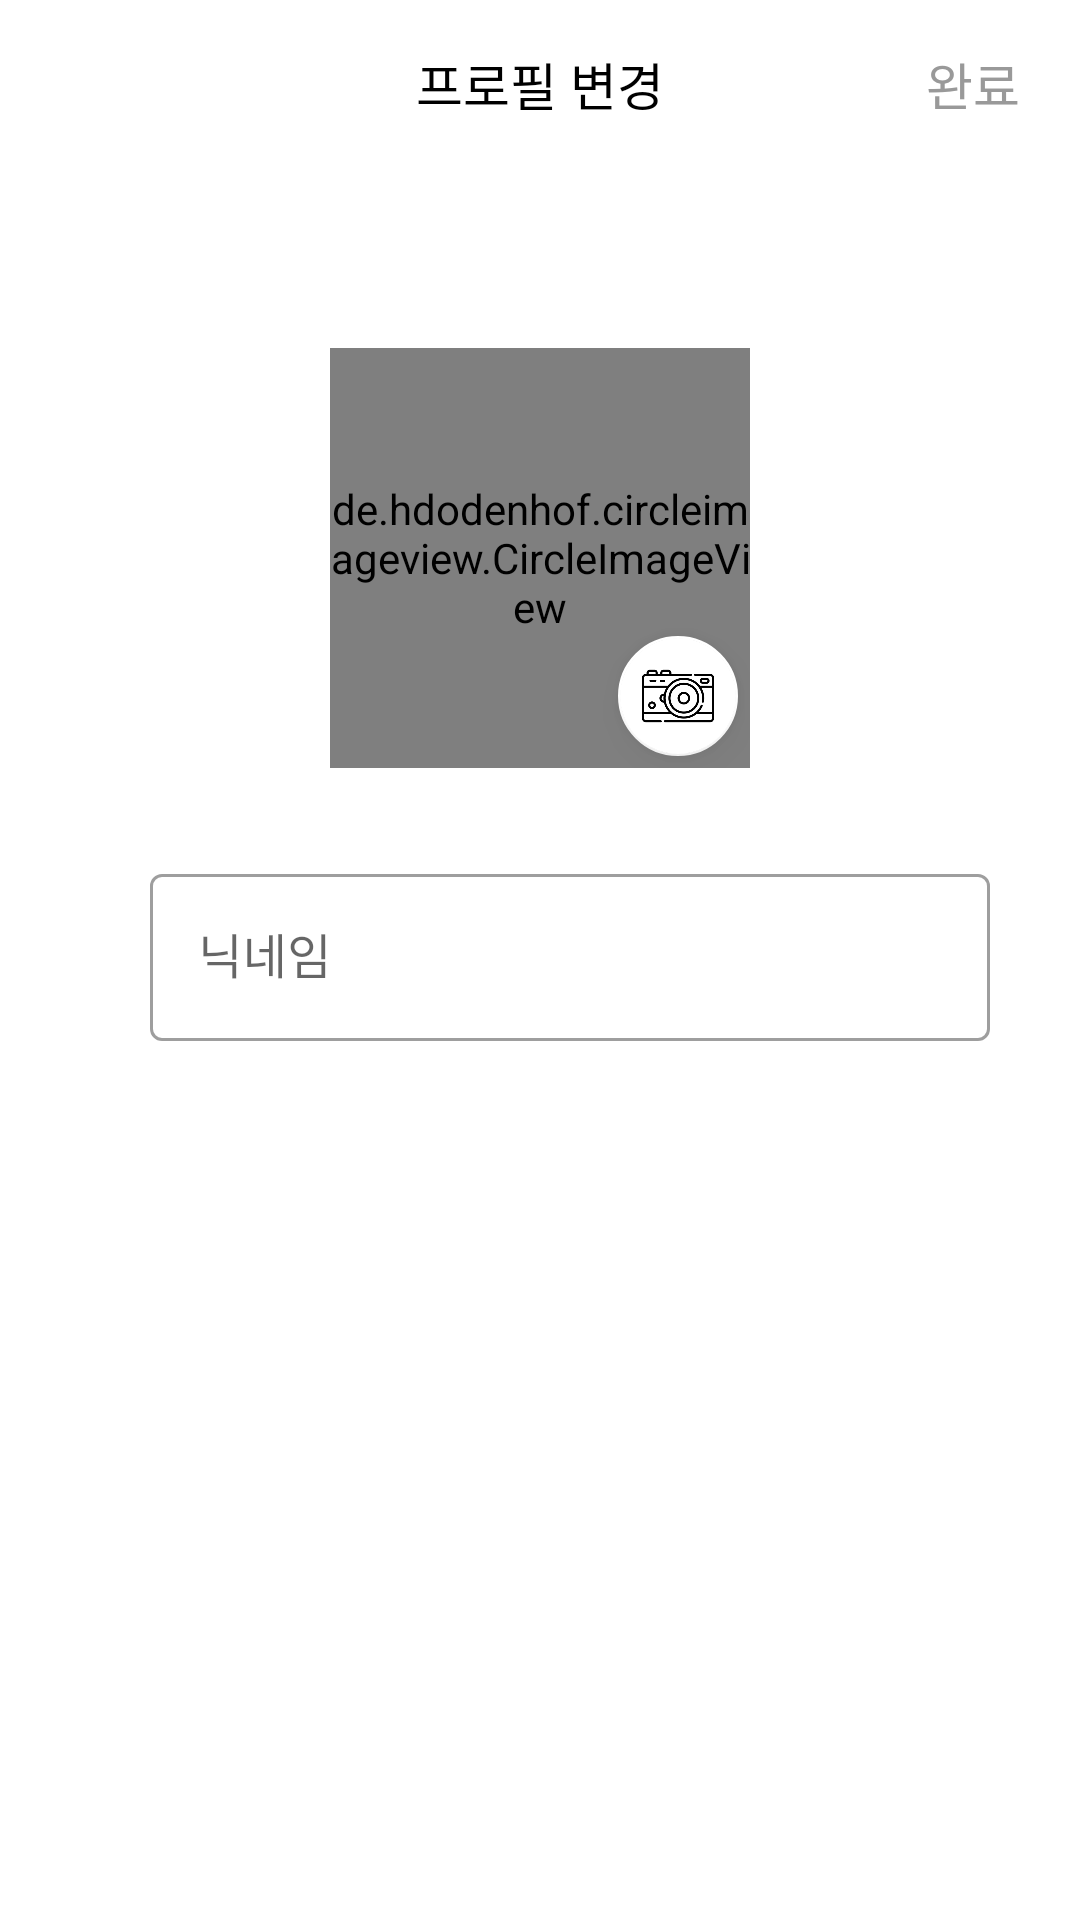

Write the Android layout XML for this screen, with the resource values it uses.
<!-- AndroidManifest.xml: application theme AppTheme -->
<!-- res/layout/activity_profile_edit.xml -->
<?xml version="1.0" encoding="utf-8"?>
<LinearLayout xmlns:android="http://schemas.android.com/apk/res/android"
    xmlns:app="http://schemas.android.com/apk/res-auto"
    xmlns:tools="http://schemas.android.com/tools"
    android:layout_width="match_parent"
    android:layout_height="match_parent"
    android:orientation="vertical"
    tools:context=".view.main.account.ProfileEditActivity">

    <androidx.appcompat.widget.Toolbar
        android:layout_width="match_parent"
        android:layout_height="?attr/actionBarSize"
        app:contentInsetStart="0dp" >
        <RelativeLayout
            android:layout_width="match_parent"
            android:layout_height="match_parent" >

            <ImageView
                android:layout_width="?attr/actionBarSize"
                android:layout_height="match_parent"
                android:src="@drawable/ic_arrow"
                android:padding="14dp"
                android:id="@+id/iv_back" />

            <TextView
                android:layout_width="wrap_content"
                android:layout_height="wrap_content"
                android:textSize="@dimen/title_text_size"
                android:text="프로필 변경"
                android:layout_centerInParent="true"
                android:textColor="@color/black" />

            <TextView
                android:layout_width="wrap_content"
                android:layout_height="match_parent"
                android:textColor="@color/selector_complete_btn"
                android:text="완료"
                android:paddingStart="20dp"
                android:paddingEnd="20dp"
                android:layout_alignParentEnd="true"
                android:gravity="center"
                android:textSize="@dimen/title_text_size"
                android:id="@+id/tv_complete"
                android:enabled="false" />
        </RelativeLayout>
    </androidx.appcompat.widget.Toolbar>

    <FrameLayout
        android:layout_width="140dp"
        android:layout_height="140dp"
        android:layout_gravity="center_horizontal"
        android:layout_marginTop="60dp">

        <de.hdodenhof.circleimageview.CircleImageView
            android:layout_width="140dp"
            android:layout_height="140dp"
            tools:src="@drawable/sample_feed_image"
            android:id="@+id/iv_profile" />
        <com.google.android.material.floatingactionbutton.FloatingActionButton
            android:layout_width="wrap_content"
            android:layout_height="wrap_content"
            android:layout_gravity="end|bottom"
            app:fabCustomSize="40dp"
            app:backgroundTint="@color/white"
            android:src="@drawable/ic_camera"
            android:id="@+id/fab_profile_edit"
            app:rippleColor="@color/colorPrimary30" />

    </FrameLayout>

    <com.google.android.material.textfield.TextInputLayout
        style="@style/Widget.MaterialComponents.TextInputLayout.OutlinedBox"
        android:layout_width="match_parent"
        android:layout_height="wrap_content"
        android:layout_marginStart="50dp"
        android:layout_marginEnd="30dp"
        android:layout_marginTop="30dp"
        android:hint="닉네임" >

        <com.google.android.material.textfield.TextInputEditText
            android:layout_width="match_parent"
            android:layout_height="match_parent"
            android:maxLines="1"
            android:inputType="text"
            android:id="@+id/edit_user_nickname" />

    </com.google.android.material.textfield.TextInputLayout>

</LinearLayout>
<!-- resources referenced by this layout -->
<resources>
  <color name="black">#000000</color>
  <color name="colorPrimary30">#4DA576EA</color>
  <color name="white">#ffffff</color>
  <dimen name="title_text_size">17dp</dimen>
  <!-- drawable ic_camera: png bitmap (drawable, 9405 bytes) -->
  <style name="AppTheme" parent="Theme.MaterialComponents.DayNight.NoActionBar">
          
          <item name="colorPrimary">@color/colorPrimary</item>
          <item name="colorPrimaryDark">@color/dark_gray</item>
          <item name="colorAccent">@color/colorAccent</item>
          <item name="android:windowBackground">@color/white</item>
          <item name="android:statusBarColor" tools:targetApi="m">@color/white</item>
          <item name="android:windowLightStatusBar" tools:targetApi="m">true</item>
          <item name="android:ambientShadowAlpha">0.03</item>
          <item name="android:spotShadowAlpha">0.05</item>
      </style>
  <color name="colorPrimary">#A576EA</color>
  <color name="dark_gray">#535353</color>
  <color name="colorAccent">#3F51B5</color>
</resources>
